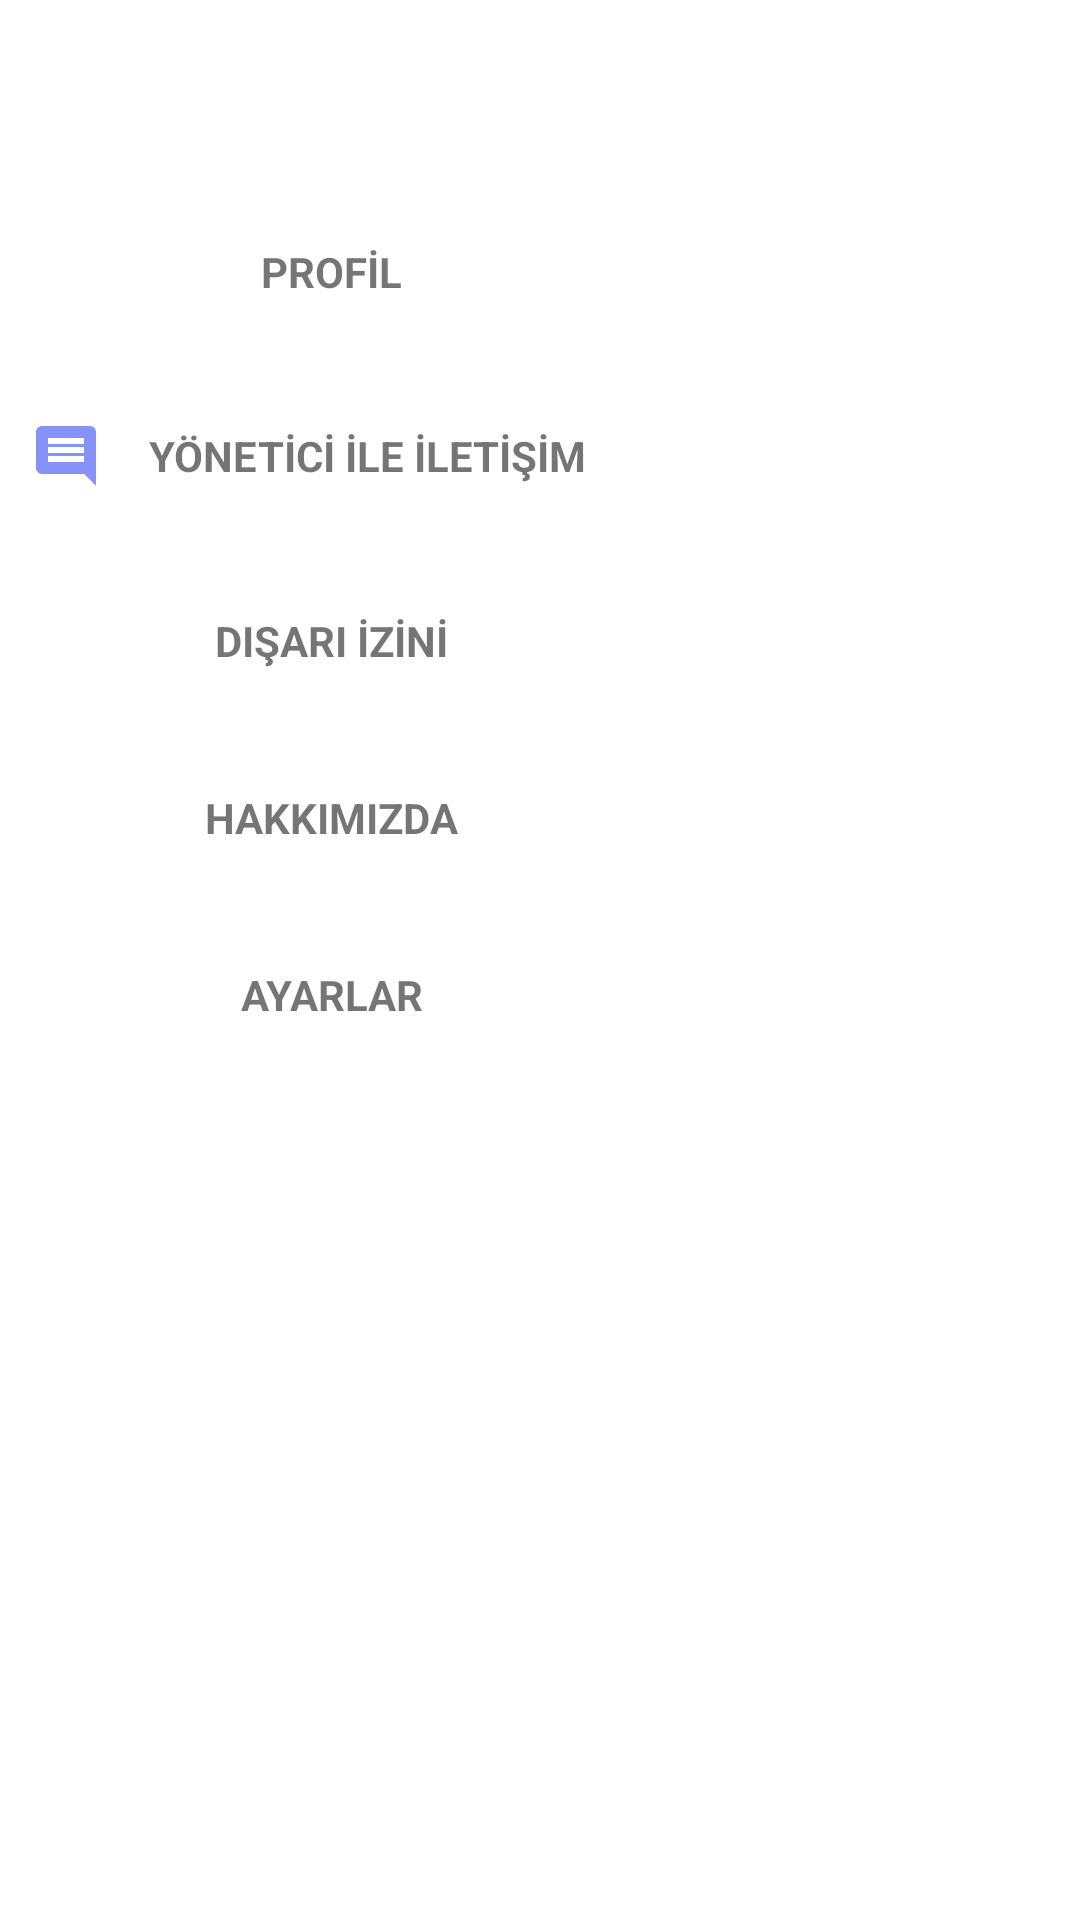

The Android layout XML behind this screen, and the referenced resources:
<!-- AndroidManifest.xml: application theme Theme.Yurt_application -->
<!-- res/layout/menulayout.xml -->
<?xml version="1.0" encoding="utf-8"?>
<androidx.constraintlayout.widget.ConstraintLayout xmlns:android="http://schemas.android.com/apk/res/android"
    xmlns:app="http://schemas.android.com/apk/res-auto"
    xmlns:tools="http://schemas.android.com/tools"
    android:layout_width="match_parent"
    android:layout_height="match_parent">



    <LinearLayout
        android:layout_width="211dp"
        android:layout_height="match_parent"
        android:background="@drawable/menu_background"
        android:gravity="left"
        android:orientation="vertical"
        android:layout_marginTop="51dp"
        app:layout_constraintBottom_toBottomOf="parent"
        app:layout_constraintEnd_toEndOf="parent"
        app:layout_constraintHorizontal_bias="0.0"
        app:layout_constraintStart_toStartOf="parent"
        app:layout_constraintTop_toTopOf="parent">

        <TextView
            android:id="@+id/textView12"
            android:layout_width="match_parent"
            android:layout_height="wrap_content"
            android:layout_marginLeft="10dp"
            android:layout_marginTop="30dp"
            android:drawableStart="@drawable/baseline_people_24"
            android:gravity="center"
            android:text="PROFİL"
            android:textColor="@color/lavender"
            android:textStyle="bold" />

        <TextView
            android:id="@+id/textView14"
            android:layout_width="match_parent"
            android:layout_height="wrap_content"
            android:layout_marginLeft="10dp"
            android:layout_marginTop="40dp"
            android:drawableStart="@drawable/baseline_comment_24"
            android:gravity="center"
            android:text="YÖNETİCİ İLE İLETİŞİM"
            android:textColor="@color/lavender"
            android:textStyle="bold" />

        <TextView
            android:id="@+id/textView15"
            android:layout_width="match_parent"
            android:layout_height="wrap_content"
            android:layout_marginLeft="10dp"
            android:layout_marginTop="40dp"
            android:drawableStart="@drawable/baseline_people_24"
            android:gravity="center"
            android:text="DIŞARI İZİNİ"
            android:textColor="@color/lavender"
            android:textStyle="bold" />

        <TextView
            android:id="@+id/textView16"
            android:layout_width="match_parent"
            android:layout_height="wrap_content"
            android:layout_marginLeft="10dp"
            android:layout_marginTop="40dp"
            android:gravity="center"
            android:text="HAKKIMIZDA"
            android:textColor="@color/lavender"
            android:textStyle="bold" />

        <TextView
            android:id="@+id/textView17"
            android:layout_width="match_parent"
            android:layout_height="wrap_content"
            android:layout_marginLeft="10dp"
            android:layout_marginTop="40dp"
            android:gravity="center"
            android:text="AYARLAR"
            android:drawableStart="@drawable/baseline_settings_24"
            android:textColor="@color/lavender"
            android:textStyle="bold" />

        <TextView
            android:id="@+id/textView30"
            android:layout_width="match_parent"
            android:layout_height="wrap_content"
            android:layout_marginLeft="10dp"
            android:layout_marginTop="40dp"
            android:drawableStart="@drawable/baseline_settings_24"
            android:gravity="center"
            android:text="KURUM AYARLARI"
            android:visibility="invisible"
            android:textColor="@color/lavender"
            android:textStyle="bold" />
    </LinearLayout>
</androidx.constraintlayout.widget.ConstraintLayout>
<!-- resources referenced by this layout -->
<resources>
  <!-- drawable baseline_comment_24 (drawable) -->
  <vector android:autoMirrored="true" android:height="24dp"
      android:tint="#8692F7" android:viewportHeight="24"
      android:viewportWidth="24" android:width="24dp" xmlns:android="http://schemas.android.com/apk/res/android">
      <path android:fillColor="@android:color/white" android:pathData="M21.99,4c0,-1.1 -0.89,-2 -1.99,-2L4,2c-1.1,0 -2,0.9 -2,2v12c0,1.1 0.9,2 2,2h14l4,4 -0.01,-18zM18,14L6,14v-2h12v2zM18,11L6,11L6,9h12v2zM18,8L6,8L6,6h12v2z"/>
  </vector>
  <!-- drawable menu_background (drawable) -->
  <?xml version="1.0" encoding="utf-8"?>
  <shape xmlns:android="http://schemas.android.com/apk/res/android">
  <solid android:color="@color/white"/>
      <corners android:topRightRadius="20dp"
          android:bottomRightRadius="20dp"/>
  
  </shape>
  <style name="Theme.Yurt_application" parent="Theme.MaterialComponents.DayNight.NoActionBar">
          
          <item name="colorPrimary">@color/lavender</item>
          <item name="colorPrimaryVariant">@color/lavender</item>
          <item name="colorOnPrimary">@color/white</item>
          
          <item name="colorSecondary">@color/teal_200</item>
          <item name="colorSecondaryVariant">@color/teal_700</item>
          <item name="colorOnSecondary">@color/black</item>
          <item name="android:windowCloseOnTouchOutside">true</item>
          
          <item name="android:statusBarColor">?attr/colorPrimaryVariant</item>
          <item name="android:windowAnimationStyle">@style/animation</item>
          
      </style>
  <style name="animation">
          <item name="android:windowEnterAnimation">@anim/sheet_in_bottom</item>
          <item name="android:windowExitAnimation">@anim/sheet_out_bottom</item>
  
      </style>
  <!-- not gathered from this repository: default colours our renderer supplied (Android Studio template values) -->
  <color name="teal_200">#FF03DAC5</color>
  <color name="teal_700">#FF018786</color>
  <color name="black">#FF000000</color>
  <color name="white">#FFFFFFFF</color>
</resources>
